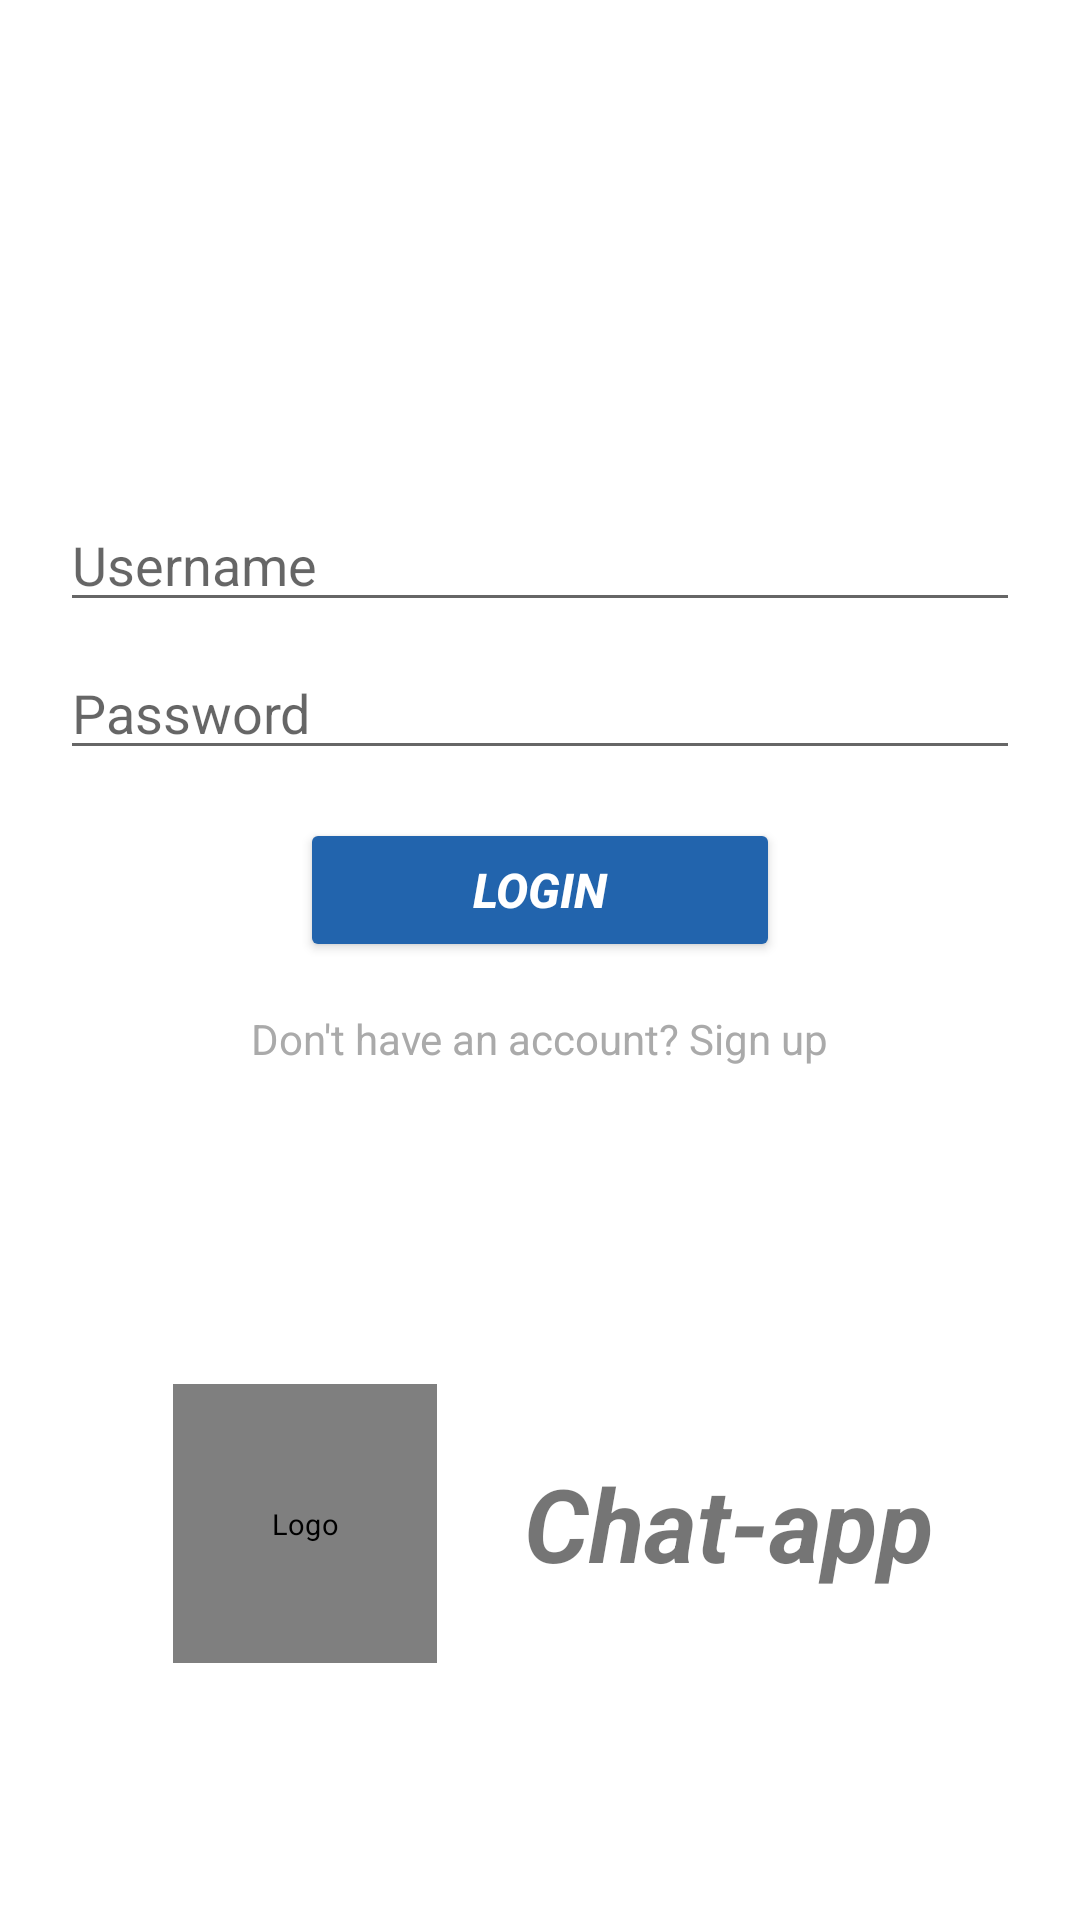

Write the Android layout XML for this screen, with the resource values it uses.
<!-- AndroidManifest.xml: fallback theme Theme.MaterialComponents.DayNight.NoActionBar -->
<!-- res/layout/activity_login.xml -->
<?xml version="1.0" encoding="utf-8"?>
<androidx.constraintlayout.widget.ConstraintLayout xmlns:android="http://schemas.android.com/apk/res/android"
    xmlns:app="http://schemas.android.com/apk/res-auto"
    xmlns:tools="http://schemas.android.com/tools"
    android:layout_width="match_parent"
    android:layout_height="match_parent"
    tools:context=".Activities.LoginActivity">

    <LinearLayout
        android:id="@+id/linearLayout"
        android:layout_width="match_parent"
        android:layout_height="wrap_content"
        android:orientation="vertical"
        android:padding="20dp"
        app:layout_constraintBottom_toBottomOf="parent"
        app:layout_constraintEnd_toEndOf="parent"
        app:layout_constraintStart_toStartOf="parent"
        app:layout_constraintTop_toTopOf="parent"
        app:layout_constraintVertical_bias="0.32999998">

        <EditText
            android:id="@+id/etUsername"
            android:layout_width="match_parent"
            android:layout_height="wrap_content"
            android:ems="10"
            android:layout_marginTop="16dp"
            android:hint="@string/username"
            android:inputType="text"
            tools:layout_editor_absoluteX="210dp"
            tools:layout_editor_absoluteY="164dp" />

        <EditText
            android:id="@+id/etPassword"
            android:layout_width="match_parent"
            android:layout_height="wrap_content"
            android:ems="10"
            android:layout_marginTop="8dp"
            android:hint="@string/password"
            android:inputType="textPassword"
            tools:layout_editor_absoluteX="139dp"
            tools:layout_editor_absoluteY="301dp" />

        <Button
            android:id="@+id/btnLogin"
            android:layout_width="160dp"
            android:layout_height="wrap_content"
            android:layout_gravity="center"
            android:layout_marginTop="16dp"
            android:width="10dp"
            android:height="10dp"

            android:backgroundTint="#2264AD"
            android:text="@string/btnLogin"
            android:textColor="#FFFFFF"
            android:textSize="16sp"
            android:textStyle="bold|italic"
            tools:layout_editor_absoluteX="184dp"
            tools:layout_editor_absoluteY="389dp"
            />

        <TextView
            android:id="@+id/textViewSignUp"
            android:layout_width="wrap_content"
            android:layout_height="wrap_content"
            android:layout_gravity="center"
            android:layout_marginTop="16dp"
            android:onClick="onSignUpClicked"
            android:text="@string/registerLink"
            android:textColor="@android:color/darker_gray" />


    </LinearLayout>

    <LinearLayout
        android:id="@+id/linearLayout2"
        android:layout_width="wrap_content"
        android:layout_height="wrap_content"
        android:gravity="center"
        android:padding="10dp"
        app:layout_constraintBottom_toBottomOf="parent"
        app:layout_constraintEnd_toEndOf="parent"
        app:layout_constraintStart_toStartOf="parent"
        app:layout_constraintTop_toBottomOf="@+id/linearLayout">



        <de.hdodenhof.circleimageview.CircleImageView
            android:id="@+id/imageView3"
            android:layout_width="126dp"
            android:layout_height="133dp"
            android:layout_weight="1"
            android:contentDescription="@string/logo"
            android:scaleX="0.7"
            android:scaleY="0.7"
            android:src="@drawable/ic_logo_foreground" />

        <TextView
            android:id="@+id/textView"
            android:layout_width="wrap_content"
            android:layout_height="wrap_content"
            android:layout_weight="1"
            android:padding="10dp"
            android:text="@string/chat_app"
            android:textAllCaps="false"
            android:textSize="34sp"
            android:textStyle="bold|italic" />

    </LinearLayout>


</androidx.constraintlayout.widget.ConstraintLayout>
<!-- resources referenced by this layout -->
<resources>
  <!-- drawable ic_logo_foreground: png bitmap (mipmap-hdpi, 21380 bytes) -->
  <string name="btnLogin">Login</string>
  <string name="chat_app">Chat-app</string>
  <string name="logo">Logo</string>
  <string name="password">Password</string>
  <string name="registerLink">Don\'t have an account? Sign up</string>
  <string name="username">Username</string>
</resources>
